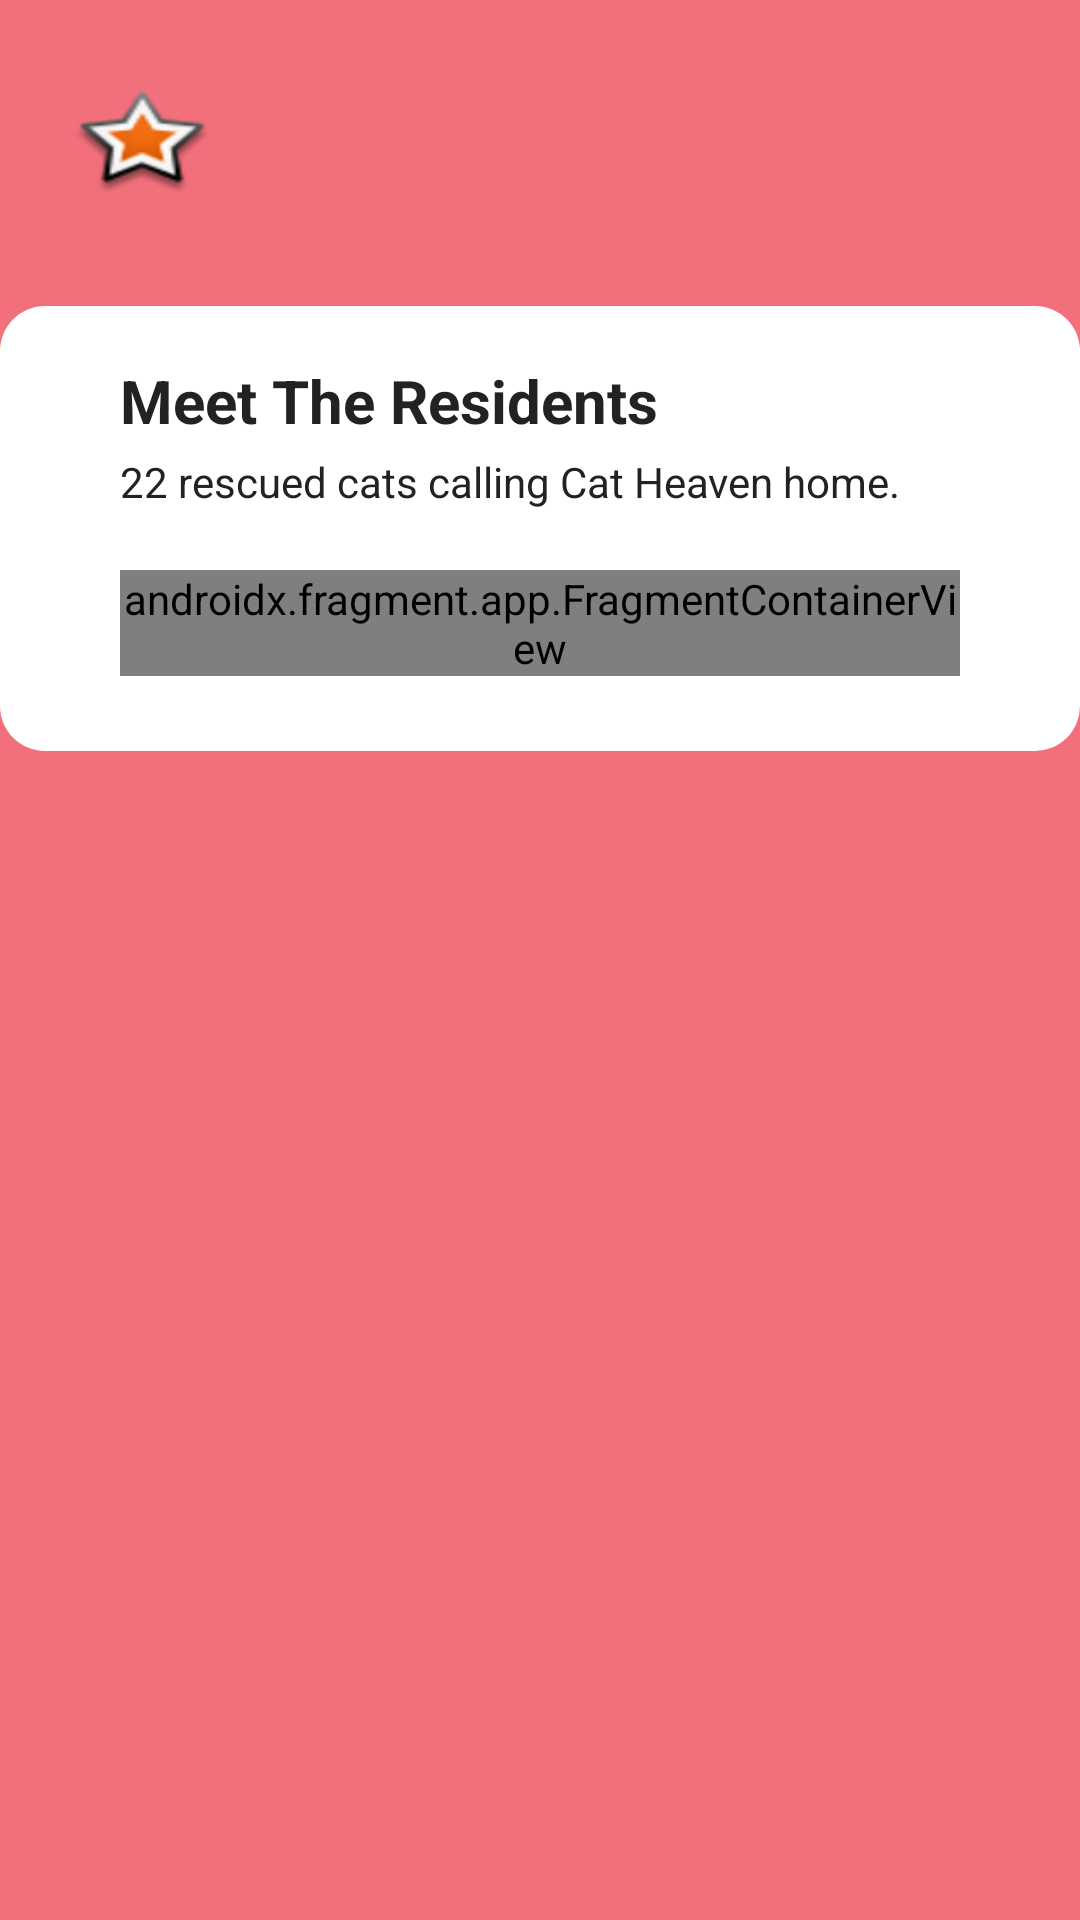

Reconstruct the res/layout file that produces this screen, plus the resources it refers to.
<!-- AndroidManifest.xml: application theme Theme.CatHeavenApp -->
<!-- res/layout/activity_residents.xml -->
<LinearLayout
    xmlns:android="http://schemas.android.com/apk/res/android"
    xmlns:tools="http://schemas.android.com/tools"
    xmlns:app="http://schemas.android.com/apk/res-auto"
    android:background="@color/pink"
    android:clipChildren="false"
    android:clipToPadding="false"
    android:orientation="vertical"
    android:layout_width="match_parent"
    android:layout_height="match_parent">
    <ScrollView
        android:clipChildren="false"
        android:clipToPadding="false"
        android:layout_width="match_parent"
        android:layout_height="wrap_content"
        android:layout_weight="1"
        android:paddingTop="30dp">
        <LinearLayout
            android:layout_width="match_parent"
            android:layout_height="match_parent"
            android:clipChildren="false"
            android:clipToPadding="false"
            android:orientation="vertical">
            <ImageView
                android:layout_width="47dp"
                android:layout_height="36dp"
                android:layout_marginBottom="36dp"
                android:layout_marginStart="24dp"
                android:src="@android:drawable/star_big_on"
                android:scaleType="fitXY"
                />
            <RelativeLayout
                android:layout_width="match_parent"
                android:layout_height="wrap_content"
                android:layout_marginBottom="5dp"
                android:clipChildren="false"
                android:clipToPadding="false"
                >
                <LinearLayout
                    android:layout_width="match_parent"
                    android:layout_height="wrap_content"
                    android:clipChildren="false"
                    android:clipToPadding="false"
                    android:orientation="vertical">
                    <LinearLayout
                        android:layout_width="match_parent"
                        android:layout_height="wrap_content"
                        android:background="@drawable/cr15bffffff"
                        android:paddingTop="18dp"
                        android:orientation="vertical">
                        <LinearLayout
                            android:layout_width="match_parent"
                            android:layout_height="wrap_content"
                            android:layout_marginBottom="25dp"
                            android:layout_marginHorizontal="40dp"
                            android:orientation="vertical">
                            <TextView
                                android:textColor="#222222"
                                android:textSize="20sp"
                                android:textStyle="bold"
                                android:layout_marginBottom="4dp"
                                android:layout_marginEnd="45dp"
                                android:layout_height="wrap_content"
                                android:layout_width="wrap_content"
                                android:text="Meet The Residents"
                                />
                            <TextView
                                android:textColor="#222222"
                                android:textSize="14sp"
                                android:layout_height="wrap_content"
                                android:layout_width="wrap_content"
                                android:layout_marginBottom="20dp"
                                android:text="22 rescued cats calling Cat Heaven home."
                                />

                            <androidx.fragment.app.FragmentContainerView
                                android:id="@+id/fragmentContainerView"
                                android:name="com.example.catheavenapp.ResidentFragment"
                                android:layout_width="match_parent"
                                android:layout_height="wrap_content" />
                        </LinearLayout>
                    </LinearLayout>
                </LinearLayout>
            </RelativeLayout>
        </LinearLayout>
    </ScrollView>
</LinearLayout>
<!-- resources referenced by this layout -->
<resources>
  <color name="pink">#F2707C</color>
  <!-- drawable cr15bffffff (drawable) -->
  <?xml version="1.0" encoding="UTF-8"?>
  <shape
  	xmlns:android="http://schemas.android.com/apk/res/android">
  	<solid
  		android:color="#FFFFFF"
  	/>
  	<corners
  		android:radius="15dp"
  	/>      
  </shape>
  <style name="Theme.CatHeavenApp" parent="Base.Theme.CatHeavenApp">
          <item name="colorPrimary">@color/pink</item>
          <item name="colorOnPrimary">@color/white</item>
          <item name="colorPrimaryContainer">@color/lightPink</item>
          <item name="colorOnPrimaryContainer">@color/darkColor</item>
          <item name="colorSecondary">@color/pink</item>
          <item name="colorOnSecondary">@color/white</item>
          <item name="colorSurface">@color/surface</item>
          
          <item name="colorSurfaceContainerHigh">@color/dialogSurface</item>
          <item name="colorOnSurface">@color/darkColor</item>
          <item name="colorError">@color/errorRed</item>
          <item name="android:colorBackground">@color/surface</item>
          <item name="android:windowBackground">@color/surface</item>
      </style>
  <style name="Base.Theme.CatHeavenApp" parent="Theme.Material3.DayNight.NoActionBar" />
  <color name="white">#FFFFFFFF</color>
  <color name="lightPink">#F8A5AD</color>
  <color name="darkColor">#1A1115</color>
  <color name="surface">#FFFFFFFF</color>
  <color name="dialogSurface">#FFFFFFFF</color>
  <color name="errorRed">#B3261E</color>
</resources>
